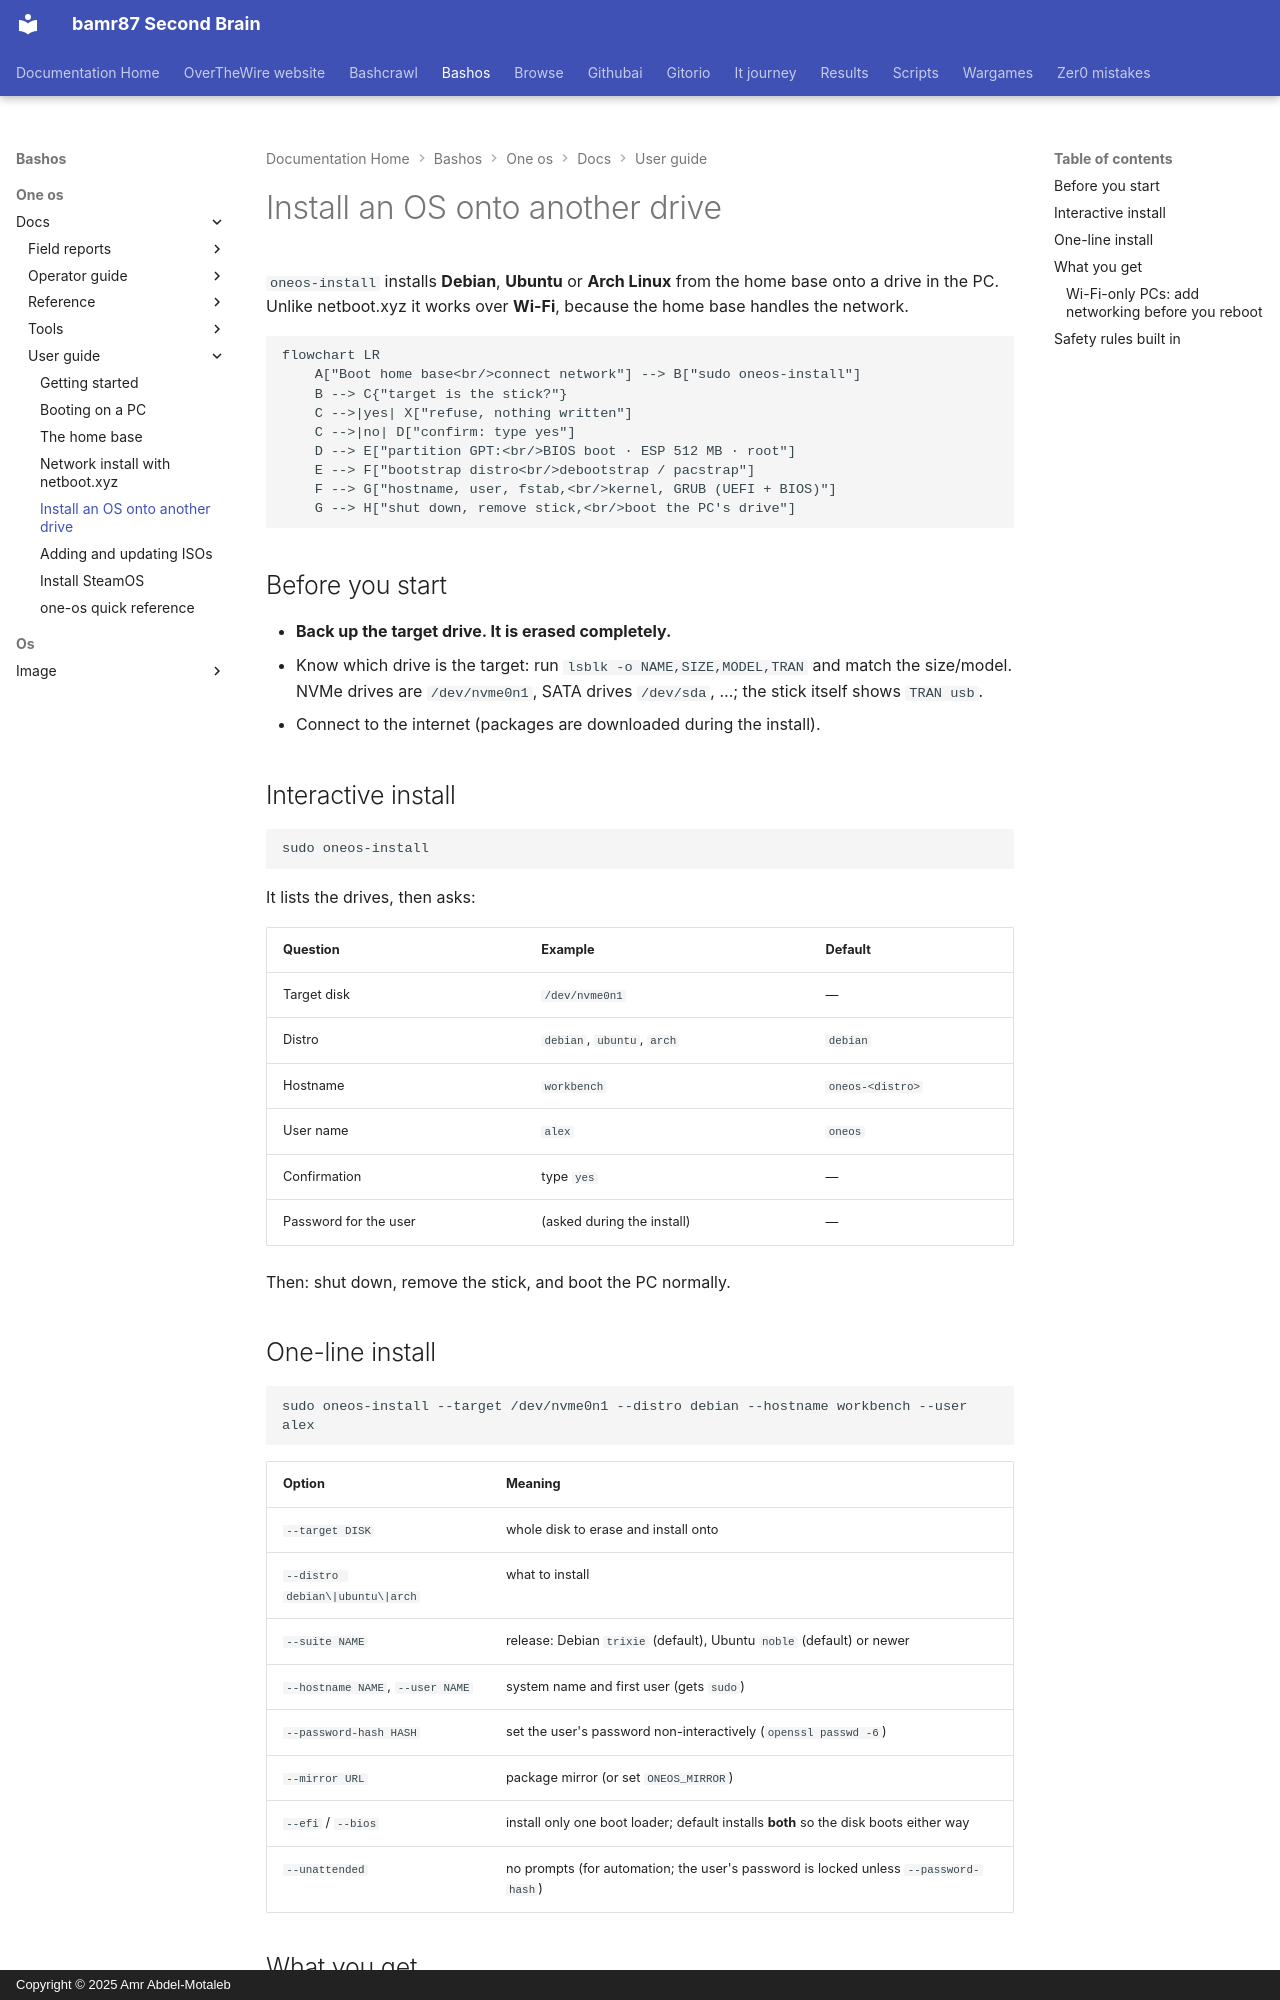

repository: bamr87/README · page: bashos/one-os/docs/user-guide/05-install-an-os/index.html · generator: mkdocs · copyright: Copyright © 2025 Amr Abdel-Motaleb

---
source_file: one-os/docs/user-guide/05-install-an-os.md
source_repo: bamr87/bashos
source_url: https://github.com/bamr87/bashos/blob/main/one-os/docs/user-guide/05-install-an-os.md
title: Install an OS onto another drive
---
# Install an OS onto another drive

`oneos-install` installs **Debian**, **Ubuntu** or **Arch Linux** from the home base onto a drive in the PC. Unlike netboot.xyz it works over **Wi-Fi**, because the home base handles the network.

```mermaid
flowchart LR
    A["Boot home base<br/>connect network"] --> B["sudo oneos-install"]
    B --> C{"target is the stick?"}
    C -->|yes| X["refuse, nothing written"]
    C -->|no| D["confirm: type yes"]
    D --> E["partition GPT:<br/>BIOS boot · ESP 512 MB · root"]
    E --> F["bootstrap distro<br/>debootstrap / pacstrap"]
    F --> G["hostname, user, fstab,<br/>kernel, GRUB (UEFI + BIOS)"]
    G --> H["shut down, remove stick,<br/>boot the PC's drive"]
```

## Before you start

- **Back up the target drive. It is erased completely.**
- Know which drive is the target: run `lsblk -o NAME,SIZE,MODEL,TRAN` and match the size/model. NVMe drives are `/dev/nvme0n1`, SATA drives `/dev/sda`, …; the stick itself shows `TRAN usb`.
- Connect to the internet (packages are downloaded during the install).

## Interactive install

```bash
sudo oneos-install
```

It lists the drives, then asks:

| Question | Example | Default |
|---|---|---|
| Target disk | `/dev/nvme0n1` | — |
| Distro | `debian`, `ubuntu`, `arch` | `debian` |
| Hostname | `workbench` | `oneos-<distro>` |
| User name | `alex` | `oneos` |
| Confirmation | type `yes` | — |
| Password for the user | (asked during the install) | — |

Then: shut down, remove the stick, and boot the PC normally.

## One-line install

```bash
sudo oneos-install --target /dev/nvme0n1 --distro debian --hostname workbench --user alex
```

| Option | Meaning |
|---|---|
| `--target DISK` | whole disk to erase and install onto |
| `--distro debian\|ubuntu\|arch` | what to install |
| `--suite NAME` | release: Debian `trixie` (default), Ubuntu `noble` (default) or newer |
| `--hostname NAME`, `--user NAME` | system name and first user (gets `sudo`) |
| `--password-hash HASH` | set the user's password non-interactively (`openssl passwd -6`) |
| `--mirror URL` | package mirror (or set `ONEOS_MIRROR`) |
| `--efi` / `--bios` | install only one boot loader; default installs **both** so the disk boots either way |
| `--unattended` | no prompts (for automation; the user's password is locked unless `--password-hash`) |
